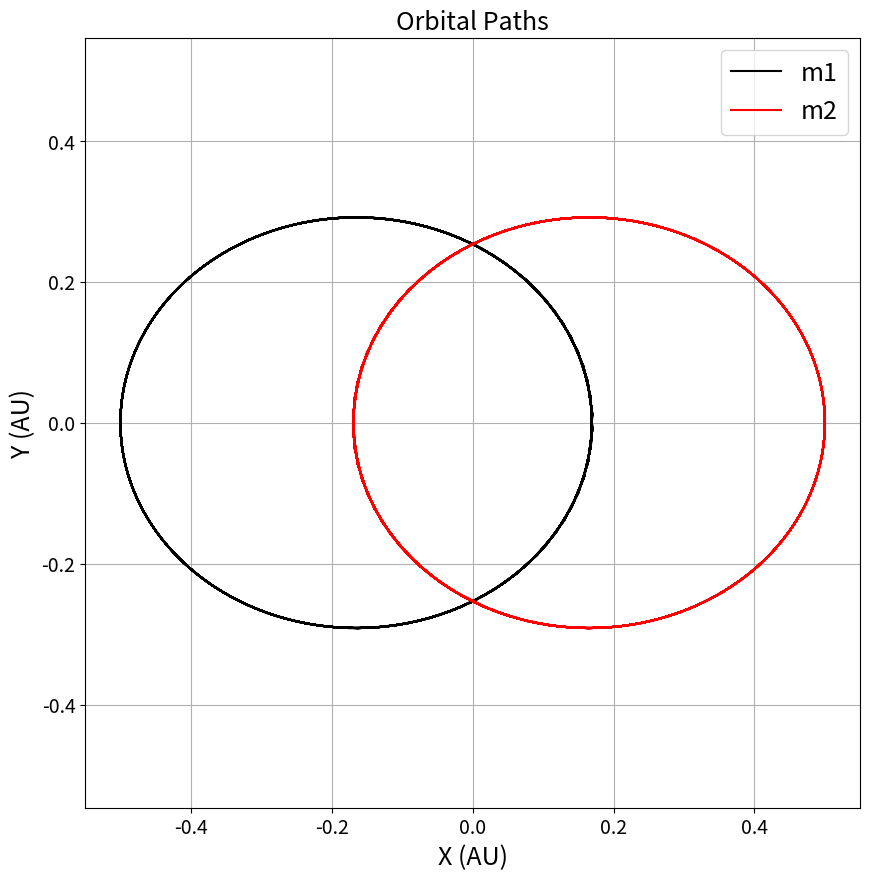
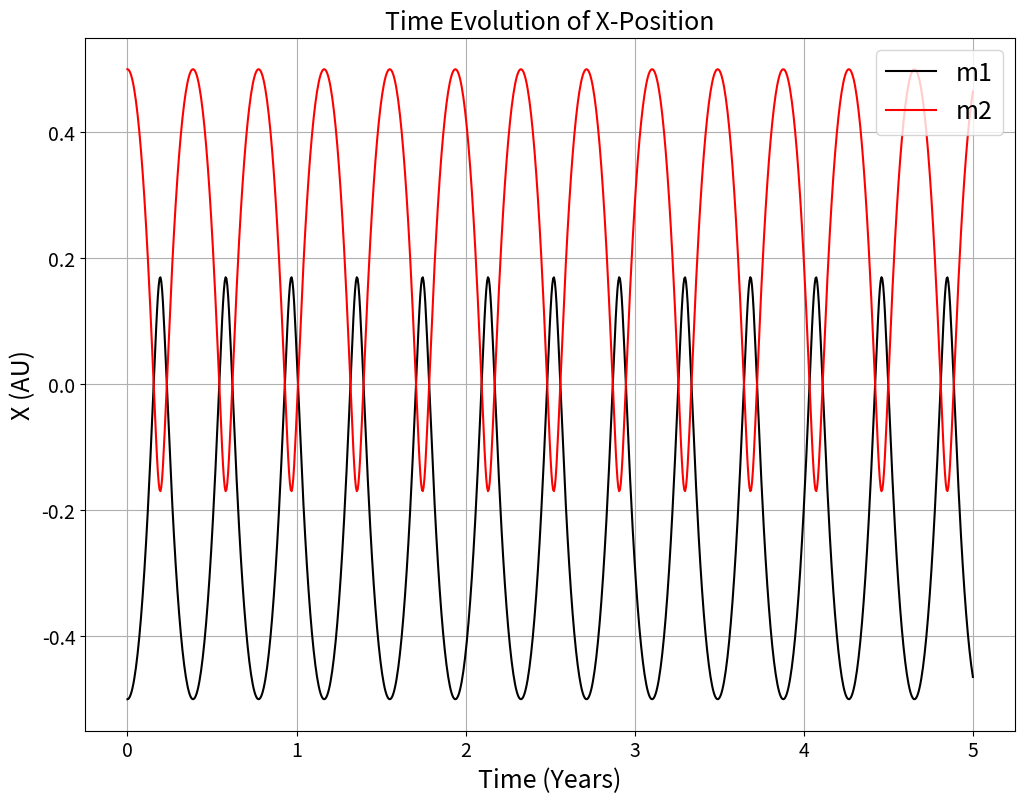
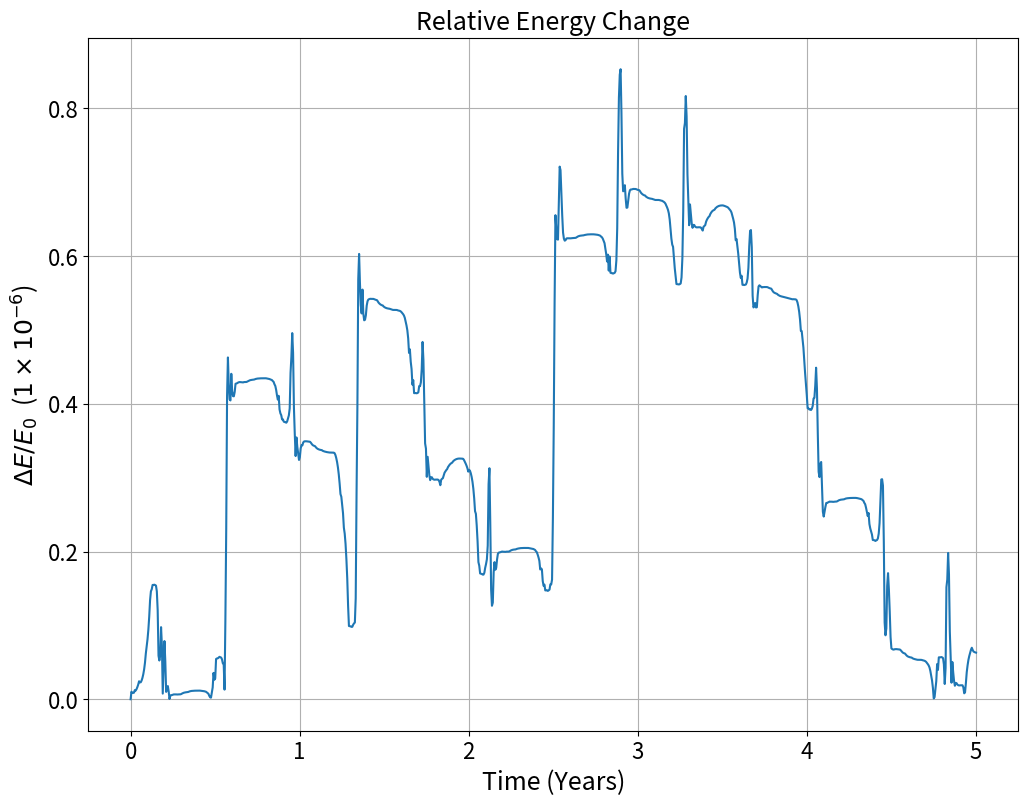

Here is the Python script that generated these plots, in order:
import numpy as np
from scipy.integrate import odeint
import matplotlib.pyplot as plt
from matplotlib.ticker import ScalarFormatter

#Constants
G = 6.67e-11
AU = 1.496e11
km = 1000
Years = 365.25 * 24 * 3600
m1 = m2 = 1.989e30

#Initial Positions
x1i = -0.5 * AU
x2i = 0.5 * AU
y1i = 0
y2i = 0

#Initial Velocities
vx1i = 0
vx2i = 0
vy1i = -15 *km
vy2i = 15 *km

#Initial Array
initialConditions = [x1i, x2i, y1i, y2i, vx1i, vx2i, vy1i, vy2i]

#Define functions
def calculateEnergy(state,m1,m2):
    x1, x2, y1, y2, vx1, vx2, vy1, vy2 = state

    #Kinetic Energy for each body
    k1 = 0.5 * m1 * (vx1**2 + vy1**2)
    k2 = 0.5 * m2 * (vx2**2 + vy2**2)
    K = k1+k2

    r = np.sqrt((x2 - x1) ** 2 + (y2 - y1) ** 2)
    #Potential Energy for system
    U = ((-G) * m1 * m2) / r

    return K+U #Return total energy of system

def testCase(state, t, G, m1, m2):
    x1, x2, y1, y2, vx1, vx2, vy1, vy2 = state

    #Distance
    r = np.sqrt((x2 - x1) ** 2 + (y2 - y1) ** 2)

    #Velocity
    dx1 = vx1
    dx2 = vx2
    dy1 = vy1
    dy2 = vy2

    #Acceleration
    dvx1 = G * (m2 / (r ** 3)) * (x2 - x1)
    dvx2 = G * (m1 / (r ** 3)) * (x1 - x2)
    dvy1 = G * (m2 / (r ** 3)) * (y2 - y1)
    dvy2 = G * (m1 / (r ** 3)) * (y1 - y2)

    return [dx1, dx2, dy1, dy2, dvx1, dvx2, dvy1, dvy2]

t = np.linspace(0, 5 * Years, 1000) #Create time array
T = t/Years
sol = odeint(testCase, initialConditions, t, args=(G, m1, m2)) #Solve ODE's

#Calculate relative energy change
E = np.array([calculateEnergy(state,m1,m2) for state in sol])
dE = abs((E - E[0])/E[0])/ 1e-6

#Extract values in terms of AU
x1 = sol[:,0]/AU
x2 = sol[:,1]/AU
y1 = sol[:,2]/AU
y2 = sol[:,3]/AU

#Plot Graphs
#Orbital paths
plt.figure(1,figsize=(10,10))
plt.ylim(-0.4,0.4)
plt.xlabel("X (AU)",size=18)
plt.ylabel("Y (AU)", size=18)
plt.title("Orbital Paths", size=18)
plt.axis('equal')
plt.plot(x1,y1,label="m1", color='black')
plt.plot(x2,y2, label="m2", color='r')
plt.legend(fontsize=18)
plt.grid()
plt.tick_params(axis='both', which='major', labelsize=14)

#X displacement from origin
plt.figure(2,figsize=(12,9))
plt.title("Time Evolution of X-Position", size = 18)
plt.xlabel("Time (Years)",size=18)
plt.ylabel("X (AU)",size=18)
plt.plot(T,x1, color='black', label="m1")
plt.plot(T,x2, color='r', label="m2")
plt.legend(fontsize=18, loc="upper right")
plt.grid()
plt.tick_params(axis='both', which='major', labelsize=14)

#Relative Energy Change
plt.figure(3,(12,9))
plt.title("Relative Energy Change", size = 18)
plt.xlabel("Time (Years)", size=18)
plt.ylabel(r"$\Delta E / E_0$  ($1 \times 10^{-6}$)", size=18)
plt.plot(T,dE)
plt.grid()
plt.tick_params(axis='both', labelsize=16)
plt.show()
